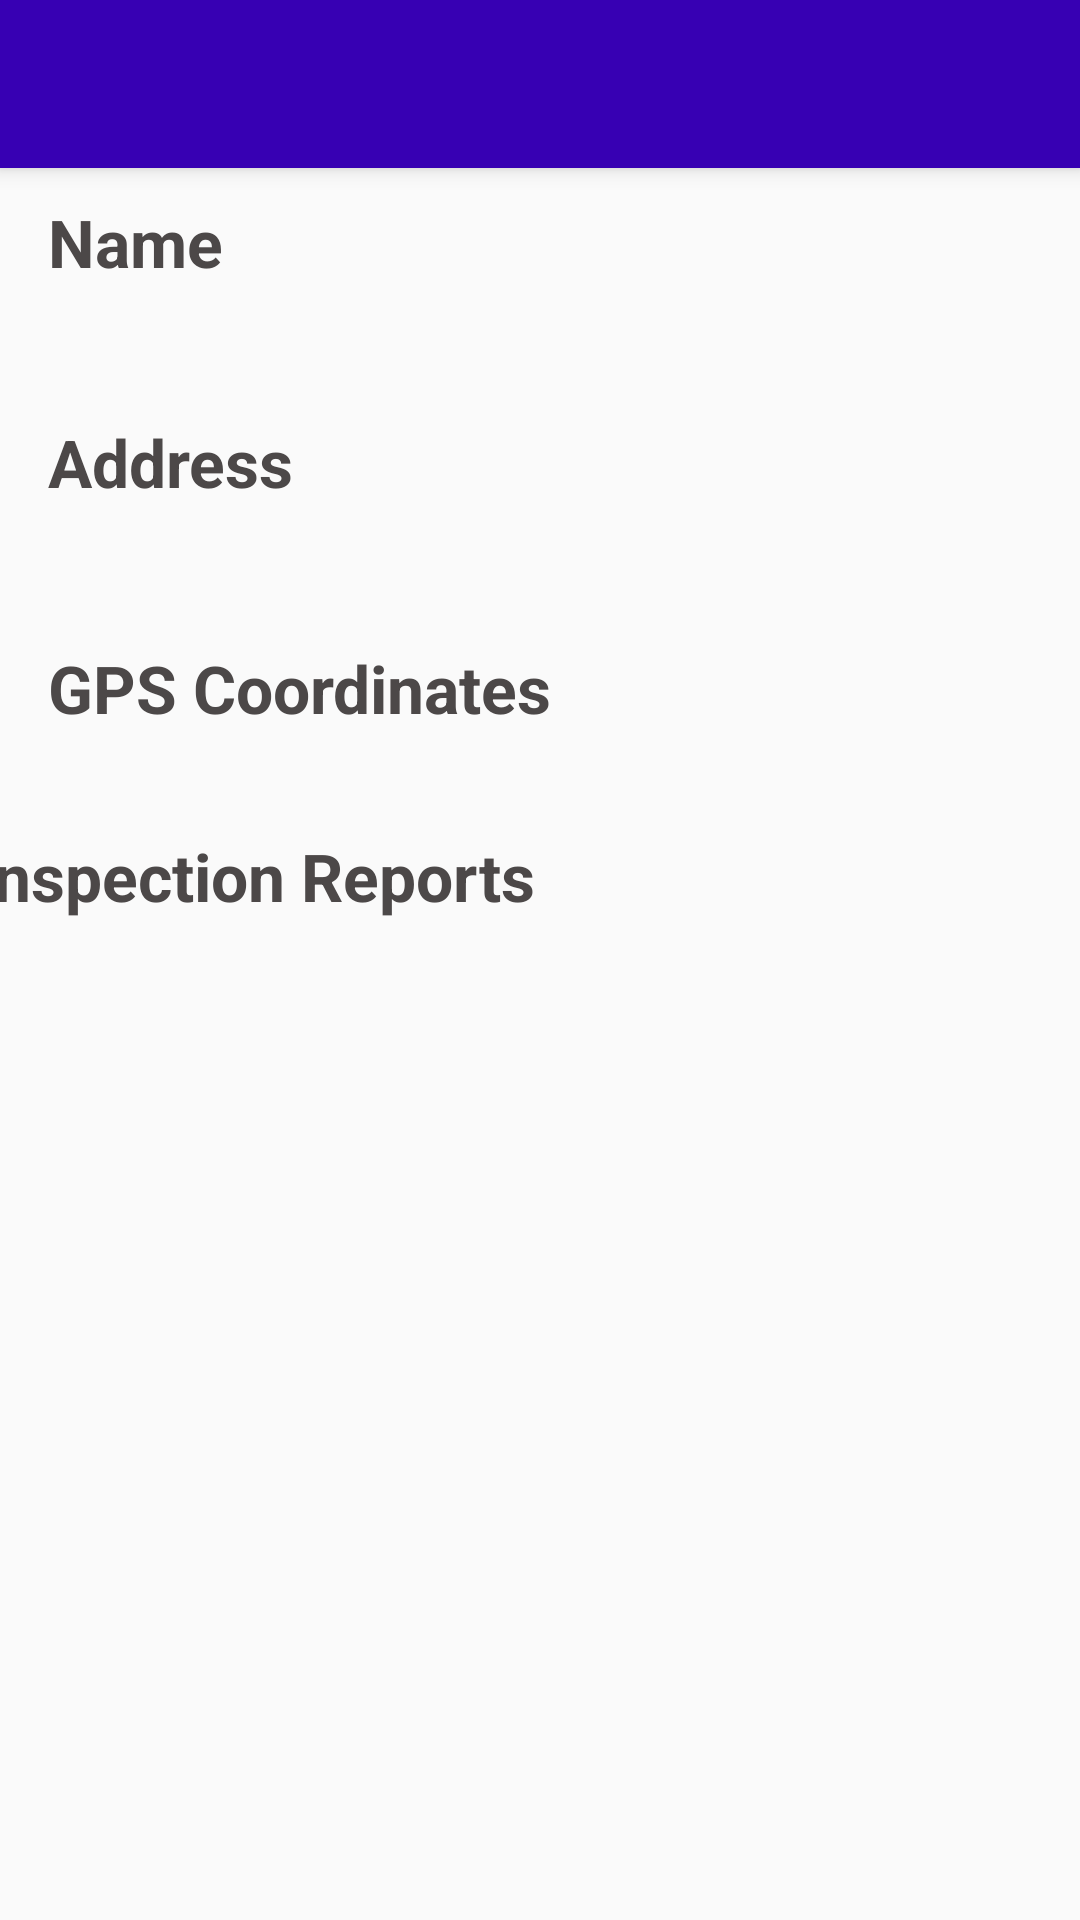

Write the Android layout XML for this screen, with the resource values it uses.
<!-- AndroidManifest.xml: application theme AppTheme -->
<!-- res/layout/activity_single_restaurant.xml -->
<?xml version="1.0" encoding="utf-8"?>
<androidx.constraintlayout.widget.ConstraintLayout xmlns:android="http://schemas.android.com/apk/res/android"
    xmlns:app="http://schemas.android.com/apk/res-auto"
    xmlns:tools="http://schemas.android.com/tools"
    android:layout_width="match_parent"
    android:layout_height="match_parent"
    tools:context=".SingleRestaurantActivity">

    <include
        android:id="@+id/toolbar"
        layout="@layout/toolbar"/>

    <TextView
        android:id="@+id/text_name_title"
        android:layout_width="wrap_content"
        android:layout_height="wrap_content"
        android:layout_marginStart="16dp"
        android:layout_marginTop="10dp"
        android:text="@string/name_title"
        android:textColor="#4C4848"
        android:textSize="22sp"
        android:textStyle="bold"
        app:layout_constraintStart_toStartOf="parent"
        app:layout_constraintTop_toBottomOf="@id/toolbar"/>

    <TextView
        android:id="@+id/text_name"
        android:layout_width="376dp"
        android:layout_height="29dp"
        android:layout_marginTop="5dp"
        android:ems="10"
        android:inputType="textPersonName"
        android:textColor="#4C4848"
        android:textSize="18sp"
        app:layout_constraintStart_toStartOf="@+id/text_name_title"
        app:layout_constraintTop_toBottomOf="@+id/text_name_title"
        tools:ignore="TextViewEdits" />

    <TextView
        android:id="@+id/text_address_title"
        android:layout_width="wrap_content"
        android:layout_height="wrap_content"
        android:layout_marginTop="10dp"
        android:text="@string/address_title"
        android:textColor="#4C4848"
        android:textSize="22sp"
        android:textStyle="bold"
        app:layout_constraintStart_toStartOf="@+id/text_name"
        app:layout_constraintTop_toBottomOf="@+id/text_name" />

    <TextView
        android:id="@+id/text_address"
        android:layout_width="384dp"
        android:layout_height="31dp"
        android:layout_marginTop="5dp"
        android:ems="10"
        android:textColor="#4C4848"
        android:textSize="18sp"
        app:layout_constraintEnd_toEndOf="@+id/text_name"
        app:layout_constraintStart_toStartOf="@+id/text_address_title"
        app:layout_constraintTop_toBottomOf="@+id/text_address_title" />

    <TextView
        android:id="@+id/text_coord_title"
        android:layout_width="wrap_content"
        android:layout_height="wrap_content"
        android:layout_marginStart="16dp"
        android:layout_marginTop="10dp"
        android:text="@string/coords_title"
        android:textColor="#4C4848"
        android:textSize="22sp"
        android:textStyle="bold"
        app:layout_constraintStart_toStartOf="parent"
        app:layout_constraintTop_toBottomOf="@+id/text_address" />

    <TextView
        android:id="@+id/text_insReport_title"
        android:layout_width="wrap_content"
        android:layout_height="wrap_content"
        android:layout_marginStart="16dp"
        android:layout_marginEnd="207dp"
        android:text="@string/inspectionReport_title"
        android:textColor="#4C4848"
        android:textSize="22sp"
        android:textStyle="bold"
        app:layout_constraintBottom_toTopOf="@+id/list_inspection_reports"
        app:layout_constraintEnd_toEndOf="parent"
        app:layout_constraintStart_toStartOf="parent"
        app:layout_constraintTop_toBottomOf="@+id/text_coord"
        app:layout_constraintVertical_bias="0.3" />

    <ListView
        android:id="@+id/list_inspection_reports"
        android:layout_width="382dp"
        android:layout_height="346dp"
        android:layout_marginBottom="5dp"
        android:textSize="20sp"
        app:layout_constraintBottom_toBottomOf="parent"
        app:layout_constraintEnd_toEndOf="parent"
        app:layout_constraintStart_toStartOf="parent" />

    <Button
        android:id="@+id/text_coord"
        android:layout_width="230dp"
        android:layout_height="37dp"
        android:layout_marginStart="14dp"
        android:layout_marginTop="4dp"
        android:layout_marginEnd="63dp"
        android:background="@android:color/transparent"
        app:layout_constraintEnd_toEndOf="parent"
        app:layout_constraintHorizontal_bias="0.032"
        app:layout_constraintStart_toStartOf="parent"
        app:layout_constraintTop_toBottomOf="@+id/text_coord_title" />


</androidx.constraintlayout.widget.ConstraintLayout>
<!-- res/layout/toolbar.xml (included above) -->
<?xml version="1.0" encoding="utf-8"?>
<androidx.appcompat.widget.Toolbar xmlns:android="http://schemas.android.com/apk/res/android"
    xmlns:app="http://schemas.android.com/apk/res-auto"
    android:layout_width="match_parent"
    android:layout_height="wrap_content"
    android:background="@color/colorPrimaryDark"
    android:elevation="4dp"
    android:theme="@style/ThemeOverlay.AppCompat.Dark.ActionBar"
    app:popupTheme="@style/ThemeOverlay.AppCompat.Light">

    

</androidx.appcompat.widget.Toolbar>
<!-- resources referenced by this layout -->
<resources>
  <color name="colorPrimaryDark">#3700B3</color>
  <string name="address_title">Address</string>
  <string name="coords_title">GPS Coordinates</string>
  <string name="inspectionReport_title">Inspection Reports</string>
  <string name="name_title">Name</string>
  <style name="AppTheme" parent="Theme.AppCompat.Light.NoActionBar">
          
          <item name="colorPrimary">@color/colorPrimary</item>
          <item name="colorPrimaryDark">@color/colorPrimaryDark</item>
          <item name="colorAccent">@color/colorAccent</item>
      </style>
  <color name="colorPrimary">#6200EE</color>
  <color name="colorAccent">#03DAC5</color>
</resources>
